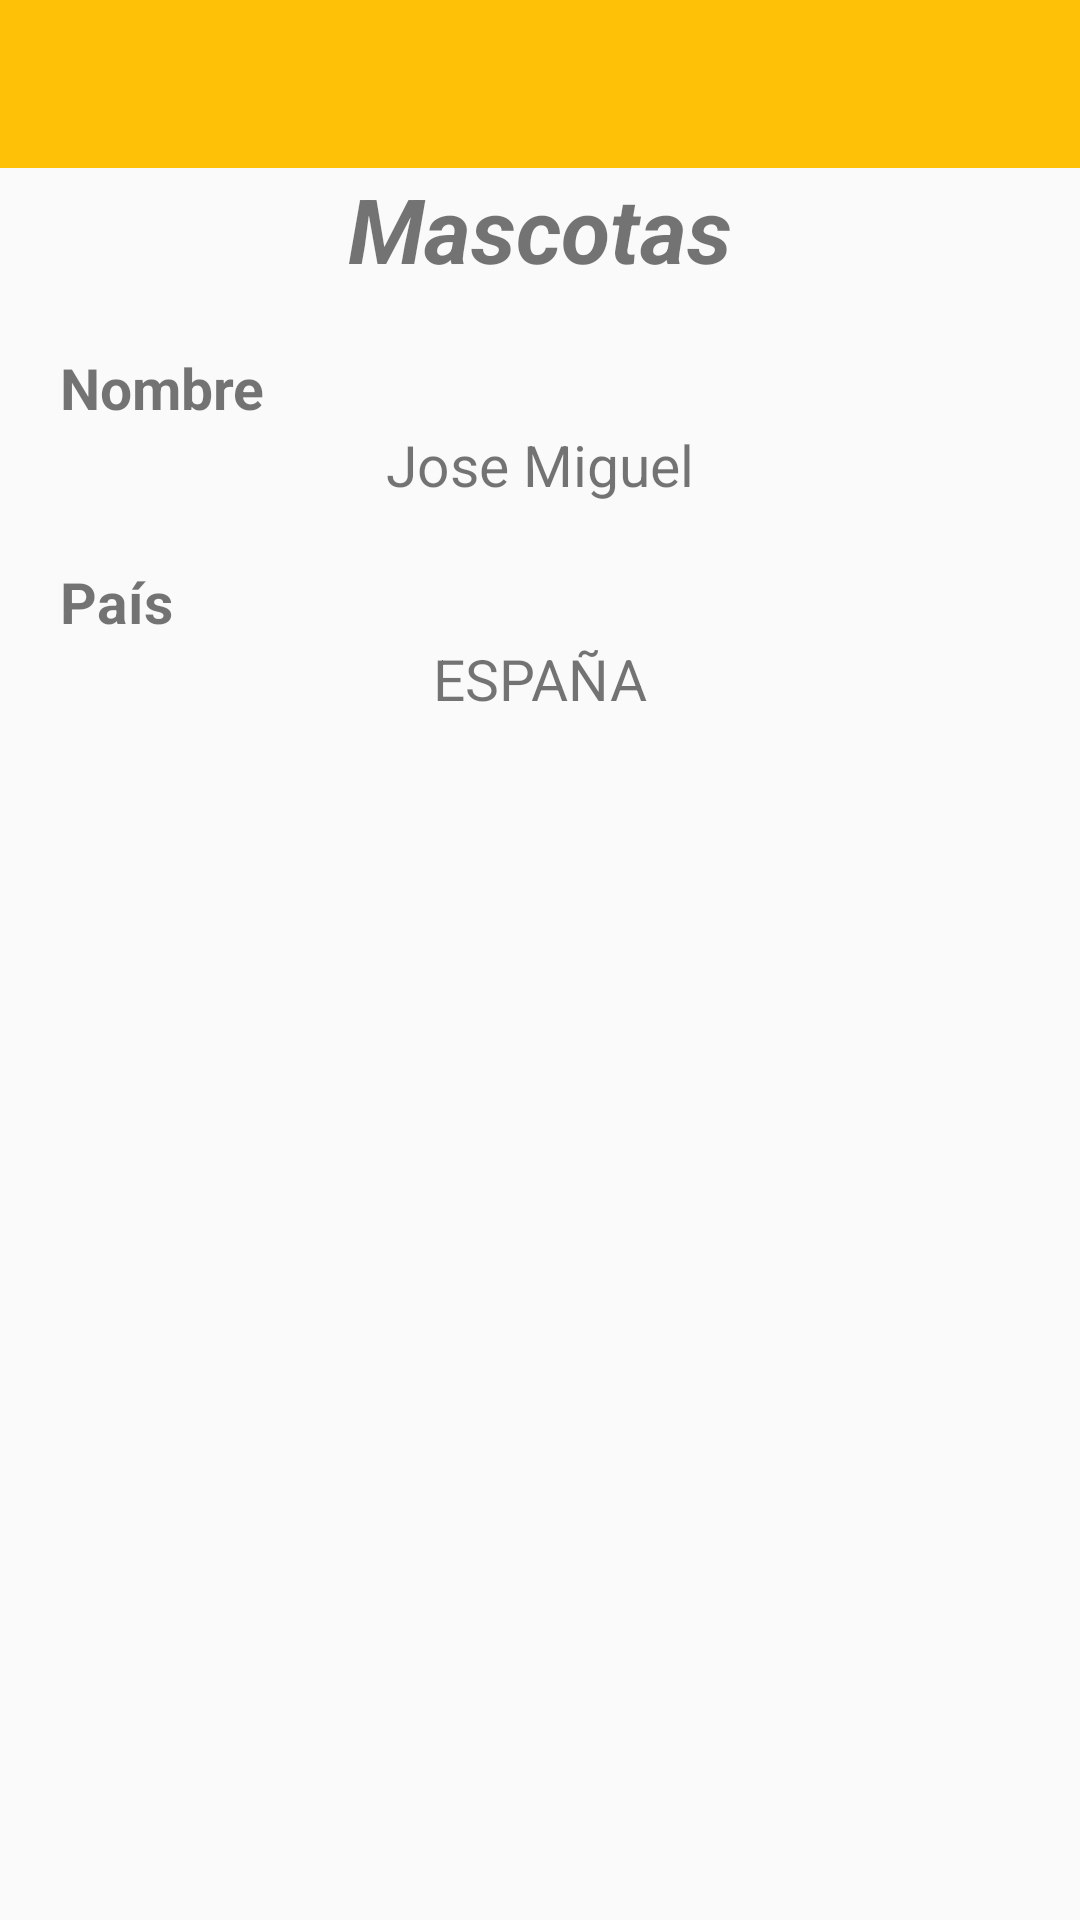

The Android layout XML behind this screen, and the referenced resources:
<!-- AndroidManifest.xml: application theme AppTheme -->
<!-- res/layout/activity_about.xml -->
<?xml version="1.0" encoding="utf-8"?>
<RelativeLayout xmlns:android="http://schemas.android.com/apk/res/android"
    xmlns:tools="http://schemas.android.com/tools"
    android:layout_width="match_parent"
    android:layout_height="match_parent"
    tools:context="com.jose.petagramws.About">

    <include android:id="@+id/miActionBar3"
        layout="@layout/actionbar"> </include>

    <TextView
        android:id="@+id/txtAcercaDe"
        android:layout_width="wrap_content"
        android:layout_height="wrap_content"
        android:text="@string/tTitulo"
        android:textSize="@dimen/sizeAcerca"
        android:textStyle="bold|italic"
        android:layout_below="@id/miActionBar3"
        android:layout_centerHorizontal="true"/>

    <TextView
        android:id="@+id/txtDesarrollado"
        android:layout_width="wrap_content"
        android:layout_height="wrap_content"
        android:text="@string/tvNombre"
        android:layout_marginTop="@dimen/marginTextView"
        android:layout_marginStart="@dimen/marginTextView"
        android:textStyle="bold"
        android:textSize="@dimen/sizeTextView"
        android:layout_below="@id/txtAcercaDe"
        android:layout_marginLeft="@dimen/marginTextView" />

    <TextView
        android:id="@+id/txtNombreDesarrollador"
        android:layout_width="wrap_content"
        android:layout_height="wrap_content"
        android:text="@string/tvDesarrollador"
        android:textSize="@dimen/sizeTextView"
        android:layout_centerHorizontal="true"
        android:layout_below="@id/txtDesarrollado"/>

    <TextView
        android:id="@+id/txtPais"
        android:layout_width="wrap_content"
        android:layout_height="wrap_content"
        android:text="@string/tvNombrePais"
        android:layout_marginTop="@dimen/marginTextView"
        android:layout_marginStart="@dimen/marginTextView"
        android:textStyle="bold"
        android:textSize="@dimen/sizeTextView"
        android:layout_below="@id/txtNombreDesarrollador"
        android:layout_marginLeft="@dimen/marginTextView" />

    <TextView
        android:id="@+id/txtNombrePais"
        android:layout_width="wrap_content"
        android:layout_height="wrap_content"
        android:text="@string/tvPais"
        android:layout_centerHorizontal="true"
        android:textSize="@dimen/sizeTextView"
        android:layout_below="@id/txtPais"/>


</RelativeLayout>
<!-- res/layout/actionbar.xml (included above) -->
<?xml version="1.0" encoding="utf-8"?>
<android.support.v7.widget.Toolbar
    xmlns:android="http://schemas.android.com/apk/res/android"
    xmlns:app="http://schemas.android.com/apk/res-auto"
    android:layout_width="match_parent"
    android:layout_height="?attr/actionBarSize"
    android:background="@color/colorPrimary"
    android:titleTextColor="@color/cardview_light_background"
    android:theme="@style/ThemeOverlay.AppCompat.ActionBar"
    app:popupTheme="@style/ThemeOverlay.AppCompat.Light"
    app:layout_scrollFlags="scroll|enterAlways"
    >

</android.support.v7.widget.Toolbar>
<!-- resources referenced by this layout -->
<resources>
  <color name="colorPrimary">#FFC107</color>
  <dimen name="marginTextView">20dp</dimen>
  <dimen name="sizeAcerca">30sp</dimen>
  <dimen name="sizeTextView">19sp</dimen>
  <string name="tTitulo">Mascotas</string>
  <string name="tvDesarrollador">Jose Miguel</string>
  <string name="tvNombre">Nombre</string>
  <string name="tvNombrePais">País</string>
  <string name="tvPais">ESPAÑA</string>
  <style name="AppTheme" parent="Theme.AppCompat.Light.NoActionBar">
          
          <item name="colorPrimary">@color/colorPrimary</item>
          <item name="colorPrimaryDark">@color/colorPrimaryDark</item>
          <item name="colorAccent">@color/colorAccent</item>
      </style>
  <color name="colorPrimaryDark">#FFA000</color>
  <color name="colorAccent">#607D8B</color>
</resources>
